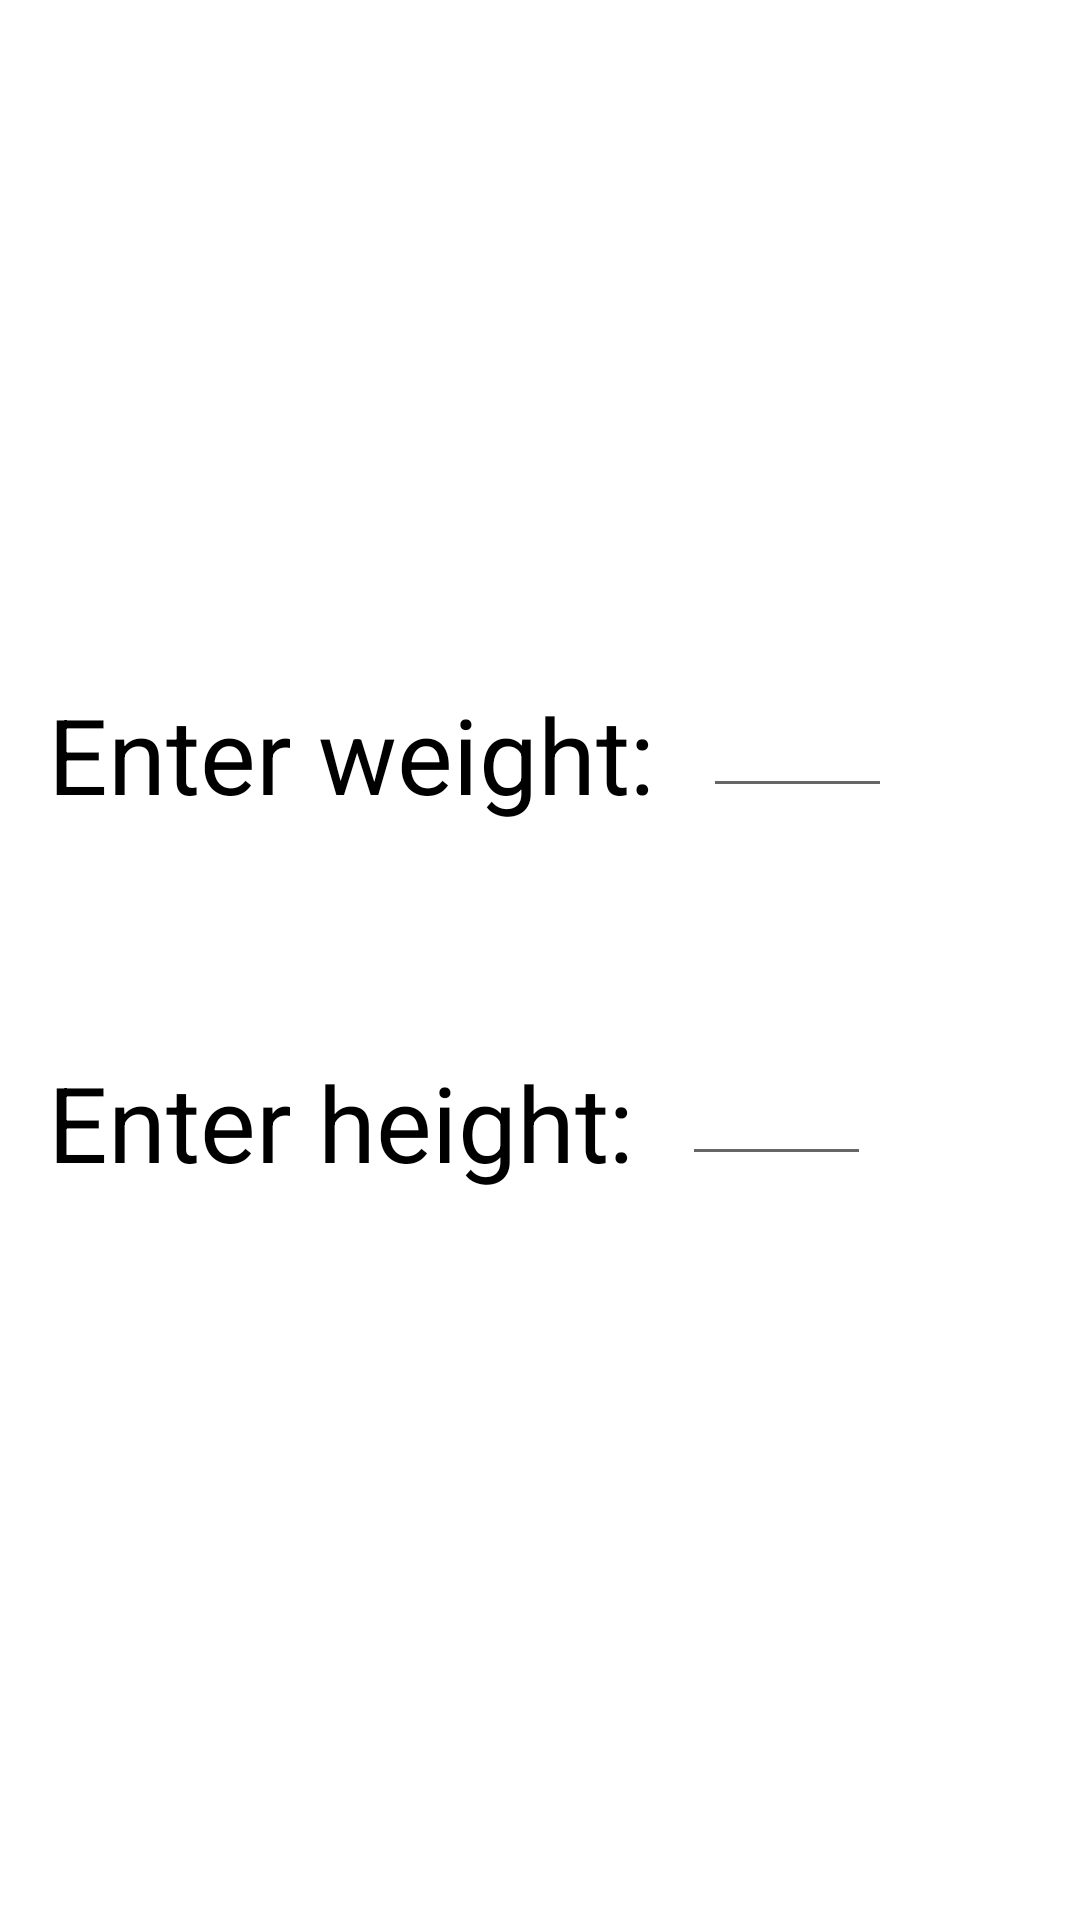

Write the Android layout XML for this screen, with the resource values it uses.
<!-- AndroidManifest.xml: application theme Theme.FitnessApp -->
<!-- res/layout/fragment_weight_height.xml -->
<?xml version="1.0" encoding="utf-8"?>
<androidx.constraintlayout.widget.ConstraintLayout xmlns:android="http://schemas.android.com/apk/res/android"
    xmlns:app="http://schemas.android.com/apk/res-auto"
    xmlns:tools="http://schemas.android.com/tools"
    android:layout_width="match_parent"
    android:layout_height="match_parent"
    tools:context=".WeightHeightFragment">

    <TextView
        android:id="@+id/tv_weight"
        android:layout_width="wrap_content"
        android:layout_height="wrap_content"
        android:layout_marginStart="16dp"
        android:layout_marginTop="228dp"
        android:text="@string/enter_weight"
        android:textColor="@color/black"
        android:textSize="35sp"
        app:layout_constraintStart_toStartOf="parent"
        app:layout_constraintTop_toTopOf="parent" />

    <TextView
        android:id="@+id/tv_height"
        android:layout_width="wrap_content"
        android:layout_height="wrap_content"
        android:layout_marginStart="16dp"
        android:layout_marginTop="76dp"
        android:text="@string/enter_height"
        android:textColor="@color/black"
        android:textSize="35sp"
        app:layout_constraintStart_toStartOf="parent"
        app:layout_constraintTop_toBottomOf="@+id/tv_weight" />

    <EditText
        android:id="@+id/et_weight"
        android:layout_width="wrap_content"
        android:layout_height="wrap_content"
        android:layout_marginStart="16dp"
        android:inputType="numberDecimal"
        android:ems="3"
        app:layout_constraintStart_toEndOf="@+id/tv_weight"
        app:layout_constraintTop_toTopOf="@+id/tv_weight" />

    <EditText
        android:id="@+id/et_height"
        android:layout_width="wrap_content"
        android:layout_height="wrap_content"
        android:layout_marginStart="16dp"
        android:inputType="numberDecimal"
        android:ems="3"
        app:layout_constraintStart_toEndOf="@+id/tv_height"
        app:layout_constraintTop_toTopOf="@+id/tv_height" />

</androidx.constraintlayout.widget.ConstraintLayout>
<!-- resources referenced by this layout -->
<resources>
  <color name="black">#FF000000</color>
  <string name="enter_height">Enter height:</string>
  <string name="enter_weight">Enter weight:</string>
  <style name="Theme.FitnessApp" parent="Theme.MaterialComponents.DayNight.NoActionBar">
          
          <item name="colorPrimary">@color/theme_primary</item>
          <item name="colorPrimaryVariant">@color/theme_primary_variant</item>
          <item name="colorOnPrimary">@color/white</item>
          
          <item name="colorSecondary">@color/theme_primary</item>
          <item name="colorSecondaryVariant">@color/theme_primary_variant</item>
          <item name="colorOnSecondary">@color/white</item>
          
          <item name="android:statusBarColor">?attr/colorPrimaryVariant</item>
          
      </style>
  <color name="theme_primary">#121212</color>
  <color name="theme_primary_variant">#171616</color>
  <color name="white">#FFFFFFFF</color>
</resources>
